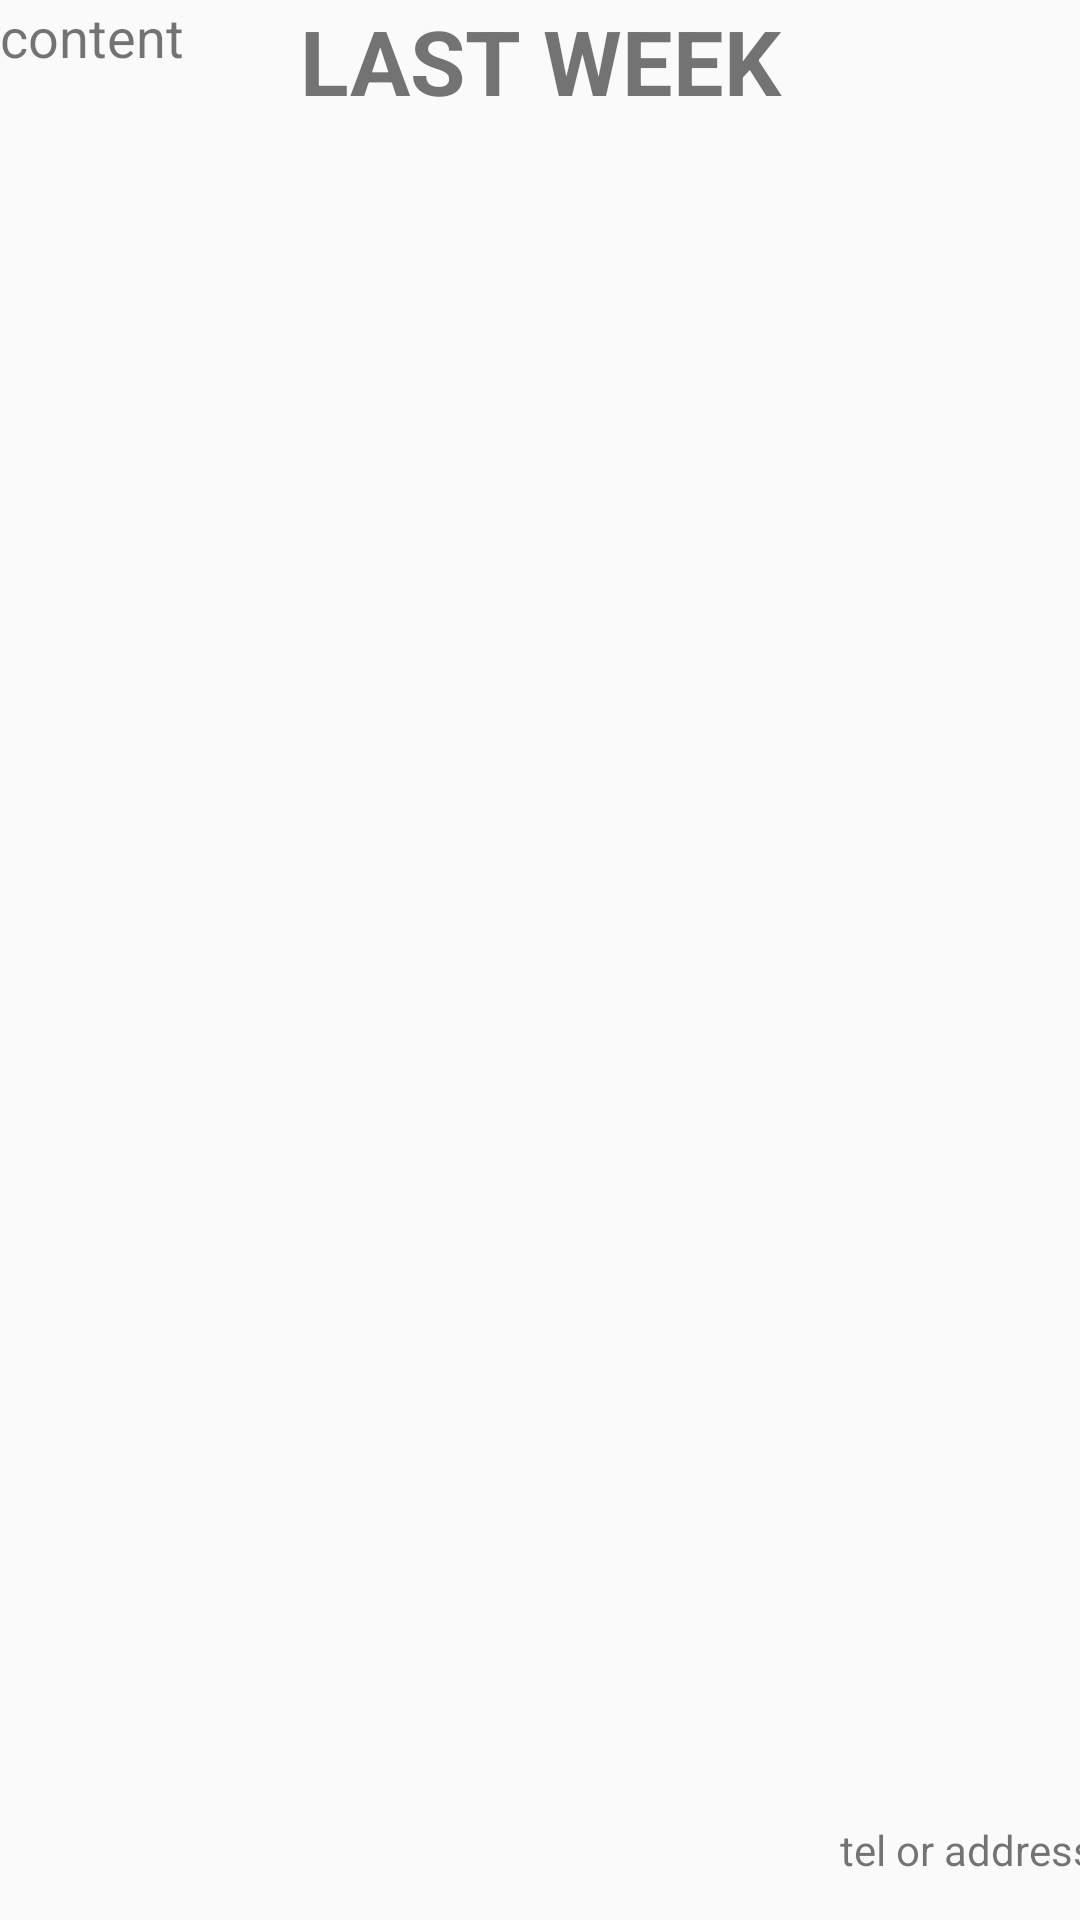

Android layout source for this screen:
<!-- AndroidManifest.xml: application theme AppTheme -->
<!-- res/layout/sample1_3.xml -->
<android.support.constraint.ConstraintLayout xmlns:android="http://schemas.android.com/apk/res/android"
    xmlns:app="http://schemas.android.com/apk/res-auto"
    xmlns:tools="http://schemas.android.com/tools"
    android:layout_width="match_parent"
    android:layout_height="match_parent"
    tools:context="com.church.trust.thechurch.show.ShowFragment">


    <TextView
        android:id="@+id/textView"
        android:layout_width="0dp"
        android:layout_height="51dp"
        android:layout_marginLeft="8dp"
        android:layout_marginRight="8dp"
        android:text="last week"
        android:textAlignment="center"
        android:textAllCaps="true"
        android:textSize="30sp"
        android:textStyle="bold"
        app:layout_constraintHorizontal_bias="0.0"
        app:layout_constraintLeft_toLeftOf="parent"
        app:layout_constraintRight_toRightOf="parent"
        tools:layout_editor_absoluteY="0dp"
        android:layout_marginStart="8dp"
        android:layout_marginEnd="8dp" />

    <TextView
        android:id="@+id/textView2"
        android:layout_width="364dp"
        android:layout_height="25dp"
        android:layout_marginBottom="8dp"
        android:layout_marginLeft="8dp"
        android:layout_marginRight="7dp"
        android:text="tel or address"
        android:textAlignment="textEnd"
        app:layout_constraintBottom_toBottomOf="parent"
        app:layout_constraintHorizontal_bias="0.4"
        app:layout_constraintLeft_toLeftOf="parent"
        app:layout_constraintRight_toRightOf="parent"
        android:layout_marginStart="8dp"
        android:layout_marginEnd="7dp" />

    <TextView
        android:id="@+id/textView4"
        android:layout_width="368dp"
        android:layout_height="wrap_content"
        android:text="content"
        android:textSize="18sp"
        tools:layout_editor_absoluteX="8dp"
        tools:layout_editor_absoluteY="51dp" />

</android.support.constraint.ConstraintLayout>
<!-- resources referenced by this layout -->
<resources>
  <style name="AppTheme" parent="Theme.AppCompat.Light.DarkActionBar">
          
          <item name="colorPrimary">@color/black</item>
          <item name="colorPrimaryDark">@color/black</item>
          <item name="colorAccent">@color/red</item>
          <item name="android:fitsSystemWindows">true</item>
          <item name="android:windowActionBarOverlay">true</item>
      </style>
  <color name="black">#000000</color>
  <color name="red">#FF0000</color>
</resources>
